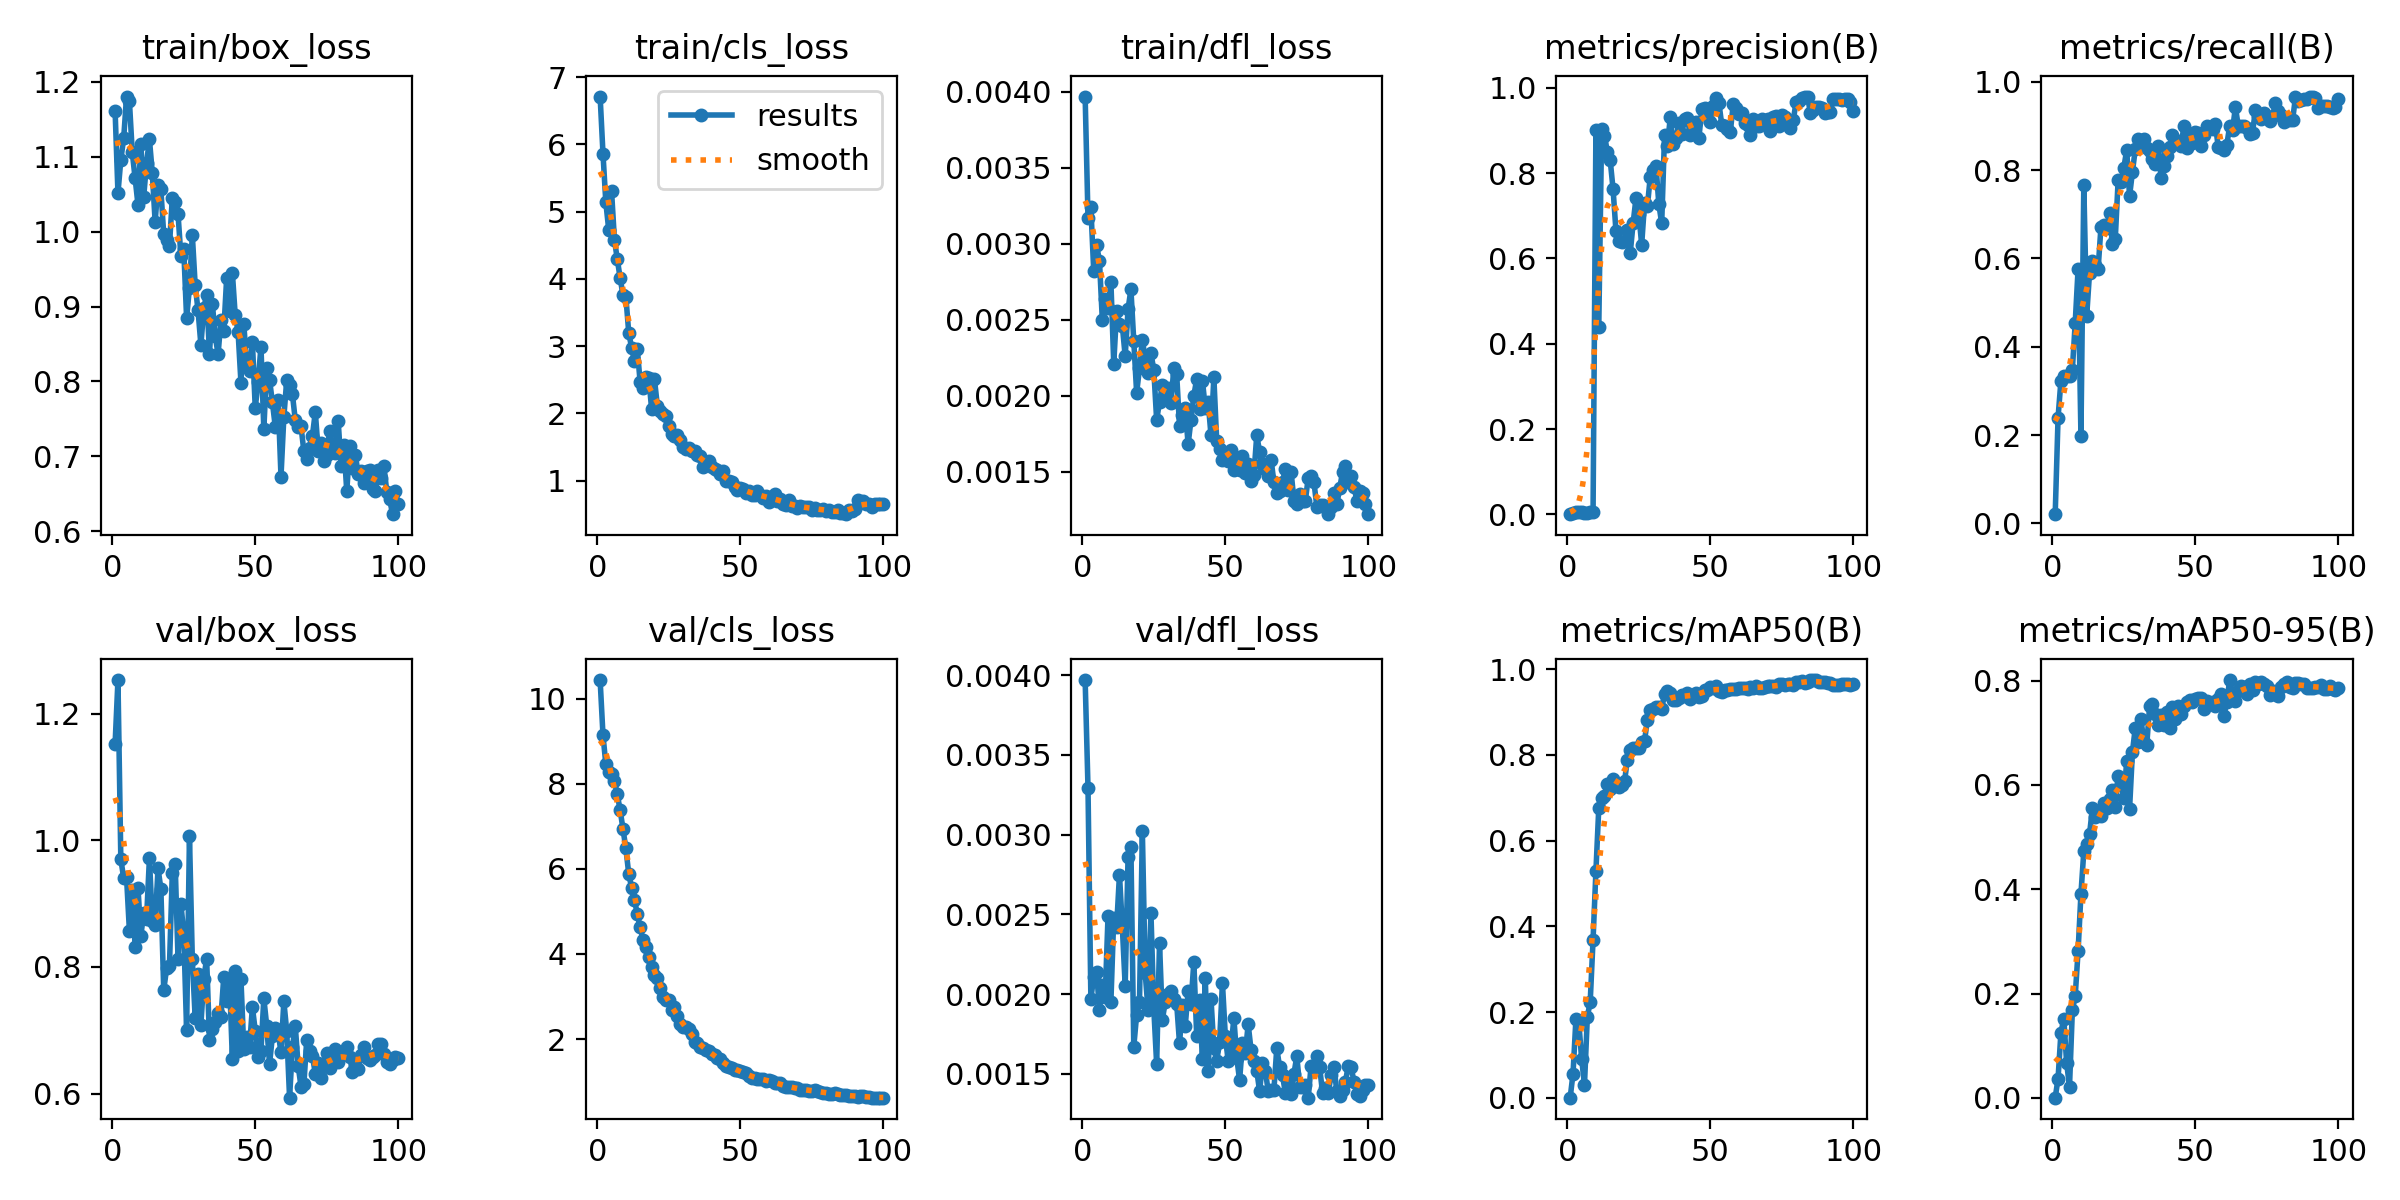

Values plotted in this chart, from the file beside it:
epoch, time, train/box_loss, train/cls_loss, train/dfl_loss, metrics/precision(B), metrics/recall(B), metrics/mAP50(B), metrics/mAP50-95(B), val/box_loss, val/cls_loss, val/dfl_loss, lr/pg0, lr/pg1, lr/pg2
1, 30.37, 1.161, 6.71, 0.00397, 0.00067, 0.02083, 0.0005, 0.00042, 1.152, 10.44, 0.00397, 0.0001, 0.0001, 0.0001
2, 59.58, 1.051, 5.86, 0.00317, 0.00432, 0.2396, 0.05669, 0.037, 1.253, 9.145, 0.00329, 0.0002122, 0.0002122, 0.0002122
3, 88.6, 1.096, 5.135, 0.00324, 0.00466, 0.3229, 0.1833, 0.125, 0.9701, 8.459, 0.00197, 0.0003222, 0.0003222, 0.0003222
4, 117.6, 1.125, 4.732, 0.00282, 0.00464, 0.3333, 0.1778, 0.1515, 0.9404, 8.282, 0.00211, 0.0004298, 0.0004298, 0.0004298
5, 146.3, 1.18, 5.299, 0.00299, 0.00528, 0.3333, 0.09143, 0.0671, 0.9418, 8.237, 0.00214, 0.0005352, 0.0005352, 0.0005352
6, 175.1, 1.174, 4.581, 0.00289, 0.00444, 0.3333, 0.03052, 0.02126, 0.8573, 8.075, 0.0019, 0.0006384, 0.0006384, 0.0006384
7, 203.8, 1.106, 4.293, 0.0025, 0.00383, 0.3485, 0.1894, 0.1679, 0.9209, 7.752, 0.00206, 0.0007393, 0.0007393, 0.0007393
8, 232.6, 1.071, 4.01, 0.00264, 0.00594, 0.4546, 0.2235, 0.1956, 0.8316, 7.379, 0.00198, 0.0008379, 0.0008379, 0.0008379
9, 261.4, 1.036, 3.756, 0.00258, 0.00622, 0.5758, 0.3689, 0.2811, 0.9252, 6.938, 0.00249, 0.0009342, 0.0009342, 0.0009342
10, 290.1, 1.117, 3.733, 0.00275, 0.9013, 0.1979, 0.529, 0.3912, 0.849, 6.481, 0.00195, 0.001028, 0.001028, 0.001028
11, 318.8, 1.047, 3.201, 0.00221, 0.4398, 0.7667, 0.6764, 0.4726, 0.885, 5.889, 0.00248, 0.00112, 0.00112, 0.00112
12, 347.2, 1.092, 2.975, 0.00256, 0.9033, 0.4688, 0.6988, 0.4872, 0.8762, 5.555, 0.00242, 0.00121, 0.00121, 0.00121
13, 375.8, 1.124, 2.781, 0.00247, 0.8881, 0.5672, 0.705, 0.5054, 0.9715, 5.274, 0.00275, 0.001259, 0.001259, 0.001259
14, 404.1, 1.079, 2.955, 0.00246, 0.8497, 0.5933, 0.7327, 0.5552, 0.8731, 4.937, 0.00242, 0.001245, 0.001245, 0.001245
15, 432.8, 1.013, 2.459, 0.00226, 0.8299, 0.5857, 0.7201, 0.5386, 0.8655, 4.624, 0.00205, 0.001231, 0.001231, 0.001231
16, 461, 1.063, 2.381, 0.00257, 0.7623, 0.5758, 0.7449, 0.5469, 0.9558, 4.332, 0.00286, 0.001217, 0.001217, 0.001217
17, 489.9, 1.056, 2.536, 0.0027, 0.6649, 0.6712, 0.7335, 0.5408, 0.9238, 4.154, 0.00292, 0.001203, 0.001203, 0.001203
18, 518, 0.9964, 2.531, 0.00236, 0.6401, 0.6758, 0.7253, 0.5653, 0.7633, 3.927, 0.00167, 0.001189, 0.001189, 0.001189
19, 547.1, 0.9887, 2.064, 0.00202, 0.6389, 0.668, 0.7308, 0.5556, 0.7977, 3.705, 0.00187, 0.001174, 0.001174, 0.001174
20, 575.6, 0.9808, 2.506, 0.00218, 0.6413, 0.7033, 0.7384, 0.5733, 0.8013, 3.514, 0.00195, 0.00116, 0.00116, 0.00116
21, 603.7, 1.045, 2.116, 0.00237, 0.6661, 0.6336, 0.7885, 0.59, 0.9483, 3.447, 0.00302, 0.001146, 0.001146, 0.001146
22, 632.2, 1.04, 2.029, 0.00224, 0.6128, 0.6441, 0.8112, 0.5576, 0.962, 3.197, 0.00213, 0.001132, 0.001132, 0.001132
23, 660.6, 1.024, 1.991, 0.00215, 0.6823, 0.7766, 0.816, 0.6166, 0.8133, 2.996, 0.0019, 0.001118, 0.001118, 0.001118
24, 689.1, 0.9677, 1.968, 0.00228, 0.7407, 0.774, 0.8152, 0.6018, 0.8997, 2.916, 0.00251, 0.001104, 0.001104, 0.001104
25, 717.8, 0.9765, 1.818, 0.00217, 0.7041, 0.8056, 0.8156, 0.576, 0.8532, 2.92, 0.00191, 0.001089, 0.001089, 0.001089
26, 745.7, 0.8845, 1.69, 0.00184, 0.6324, 0.8458, 0.8293, 0.6454, 0.7006, 2.692, 0.00156, 0.001075, 0.001075, 0.001075
27, 774.6, 0.9253, 1.664, 0.00196, 0.7305, 0.7411, 0.8338, 0.5543, 1.006, 2.765, 0.00232, 0.001061, 0.001061, 0.001061
28, 803, 0.9953, 1.671, 0.00207, 0.7222, 0.796, 0.8811, 0.6632, 0.8121, 2.552, 0.00184, 0.001047, 0.001047, 0.001047
29, 831.7, 0.9285, 1.606, 0.00199, 0.7917, 0.8474, 0.9055, 0.7097, 0.7191, 2.359, 0.00195, 0.001033, 0.001033, 0.001033
30, 860, 0.8948, 1.496, 0.00205, 0.8085, 0.8697, 0.907, 0.6816, 0.789, 2.294, 0.002, 0.001019, 0.001019, 0.001019
31, 888.4, 0.8488, 1.476, 0.00195, 0.8176, 0.8661, 0.9111, 0.7259, 0.7092, 2.277, 0.00202, 0.001005, 0.001005, 0.001005
32, 916.7, 0.8974, 1.49, 0.00218, 0.7273, 0.8698, 0.9112, 0.6816, 0.7816, 2.229, 0.00197, 0.0009904, 0.0009904, 0.0009904
33, 945.4, 0.916, 1.438, 0.00214, 0.6824, 0.8513, 0.9076, 0.6764, 0.8132, 2.115, 0.00194, 0.0009763, 0.0009763, 0.0009763
34, 973.5, 0.837, 1.439, 0.0018, 0.8906, 0.8441, 0.9428, 0.7506, 0.6853, 1.93, 0.00169, 0.0009621, 0.0009621, 0.0009621
35, 1001, 0.9039, 1.385, 0.00187, 0.8645, 0.8256, 0.9493, 0.7543, 0.7017, 1.91, 0.00193, 0.000948, 0.000948, 0.000948
36, 1030, 0.8608, 1.372, 0.00192, 0.9306, 0.8129, 0.945, 0.7366, 0.7125, 1.806, 0.0018, 0.0009339, 0.0009339, 0.0009339
37, 1058, 0.8362, 1.196, 0.00168, 0.8672, 0.8539, 0.9283, 0.7149, 0.7274, 1.796, 0.00202, 0.0009197, 0.0009197, 0.0009197
38, 1086, 0.8816, 1.247, 0.00184, 0.8829, 0.7816, 0.9287, 0.7341, 0.7203, 1.751, 0.00194, 0.0009056, 0.0009056, 0.0009056
39, 1115, 0.8677, 1.287, 0.002, 0.9167, 0.8103, 0.9338, 0.7146, 0.7849, 1.721, 0.0022, 0.0008914, 0.0008914, 0.0008914
40, 1143, 0.9376, 1.207, 0.00211, 0.8924, 0.8324, 0.9408, 0.7392, 0.7457, 1.651, 0.00174, 0.0008773, 0.0008773, 0.0008773
41, 1171, 0.8942, 1.172, 0.00191, 0.927, 0.8521, 0.9371, 0.7089, 0.7806, 1.627, 0.00196, 0.0008631, 0.0008631, 0.0008631
42, 1200, 0.9451, 1.159, 0.0021, 0.9283, 0.8792, 0.9446, 0.7494, 0.6548, 1.552, 0.00159, 0.000849, 0.000849, 0.000849
43, 1229, 0.8883, 1.098, 0.00192, 0.8891, 0.8623, 0.9304, 0.7256, 0.7935, 1.533, 0.0021, 0.0008348, 0.0008348, 0.0008348
44, 1258, 0.8662, 1.148, 0.00196, 0.9041, 0.8663, 0.9372, 0.7514, 0.6669, 1.446, 0.00152, 0.0008207, 0.0008207, 0.0008207
45, 1287, 0.7985, 0.9913, 0.00174, 0.9202, 0.8546, 0.9454, 0.7359, 0.7808, 1.374, 0.00197, 0.0008065, 0.0008065, 0.0008065
46, 1316, 0.8764, 0.9992, 0.00212, 0.8817, 0.9, 0.9362, 0.7513, 0.6701, 1.334, 0.00166, 0.0007924, 0.0007924, 0.0007924
47, 1345, 0.8229, 0.9829, 0.0017, 0.9501, 0.8505, 0.9386, 0.7589, 0.6889, 1.314, 0.00158, 0.0007782, 0.0007782, 0.0007782
48, 1376, 0.8144, 0.9101, 0.00165, 0.9525, 0.8744, 0.951, 0.7639, 0.6735, 1.266, 0.0017, 0.0007641, 0.0007641, 0.0007641
49, 1406, 0.8529, 0.865, 0.00158, 0.9376, 0.8605, 0.9519, 0.7582, 0.7367, 1.277, 0.00207, 0.0007499, 0.0007499, 0.0007499
50, 1435, 0.7645, 0.8932, 0.00159, 0.9193, 0.8862, 0.958, 0.7641, 0.6994, 1.25, 0.00174, 0.0007358, 0.0007358, 0.0007358
51, 1464, 0.7996, 0.8736, 0.00157, 0.9566, 0.8838, 0.9554, 0.767, 0.6571, 1.229, 0.00158, 0.0007216, 0.0007216, 0.0007216
52, 1493, 0.8465, 0.8086, 0.00164, 0.9771, 0.8536, 0.961, 0.7677, 0.6678, 1.197, 0.00166, 0.0007075, 0.0007075, 0.0007075
53, 1522, 0.7361, 0.842, 0.00151, 0.9645, 0.8786, 0.9503, 0.7454, 0.7505, 1.142, 0.00185, 0.0006934, 0.0006934, 0.0006934
54, 1551, 0.8179, 0.7929, 0.00159, 0.9135, 0.9009, 0.9471, 0.7608, 0.7075, 1.086, 0.0016, 0.0006792, 0.0006792, 0.0006792
55, 1580, 0.8023, 0.7792, 0.00151, 0.9095, 0.8972, 0.9509, 0.7564, 0.647, 1.076, 0.00146, 0.0006651, 0.0006651, 0.0006651
56, 1608, 0.7719, 0.8423, 0.0016, 0.9039, 0.8931, 0.9508, 0.76, 0.6909, 1.056, 0.00169, 0.0006509, 0.0006509, 0.0006509
57, 1636, 0.7397, 0.7932, 0.00149, 0.8976, 0.904, 0.9543, 0.7506, 0.7033, 1.06, 0.00163, 0.0006368, 0.0006368, 0.0006368
58, 1664, 0.7748, 0.7362, 0.00155, 0.961, 0.8521, 0.9533, 0.765, 0.6969, 1.053, 0.00181, 0.0006226, 0.0006226, 0.0006226
59, 1693, 0.673, 0.7691, 0.00144, 0.9538, 0.8501, 0.9548, 0.7746, 0.6653, 1.023, 0.00165, 0.0006085, 0.0006085, 0.0006085
60, 1722, 0.7527, 0.6886, 0.00148, 0.9392, 0.8463, 0.9552, 0.7328, 0.7455, 1.044, 0.00158, 0.0005943, 0.0005943, 0.0005943
... 40 more rows
